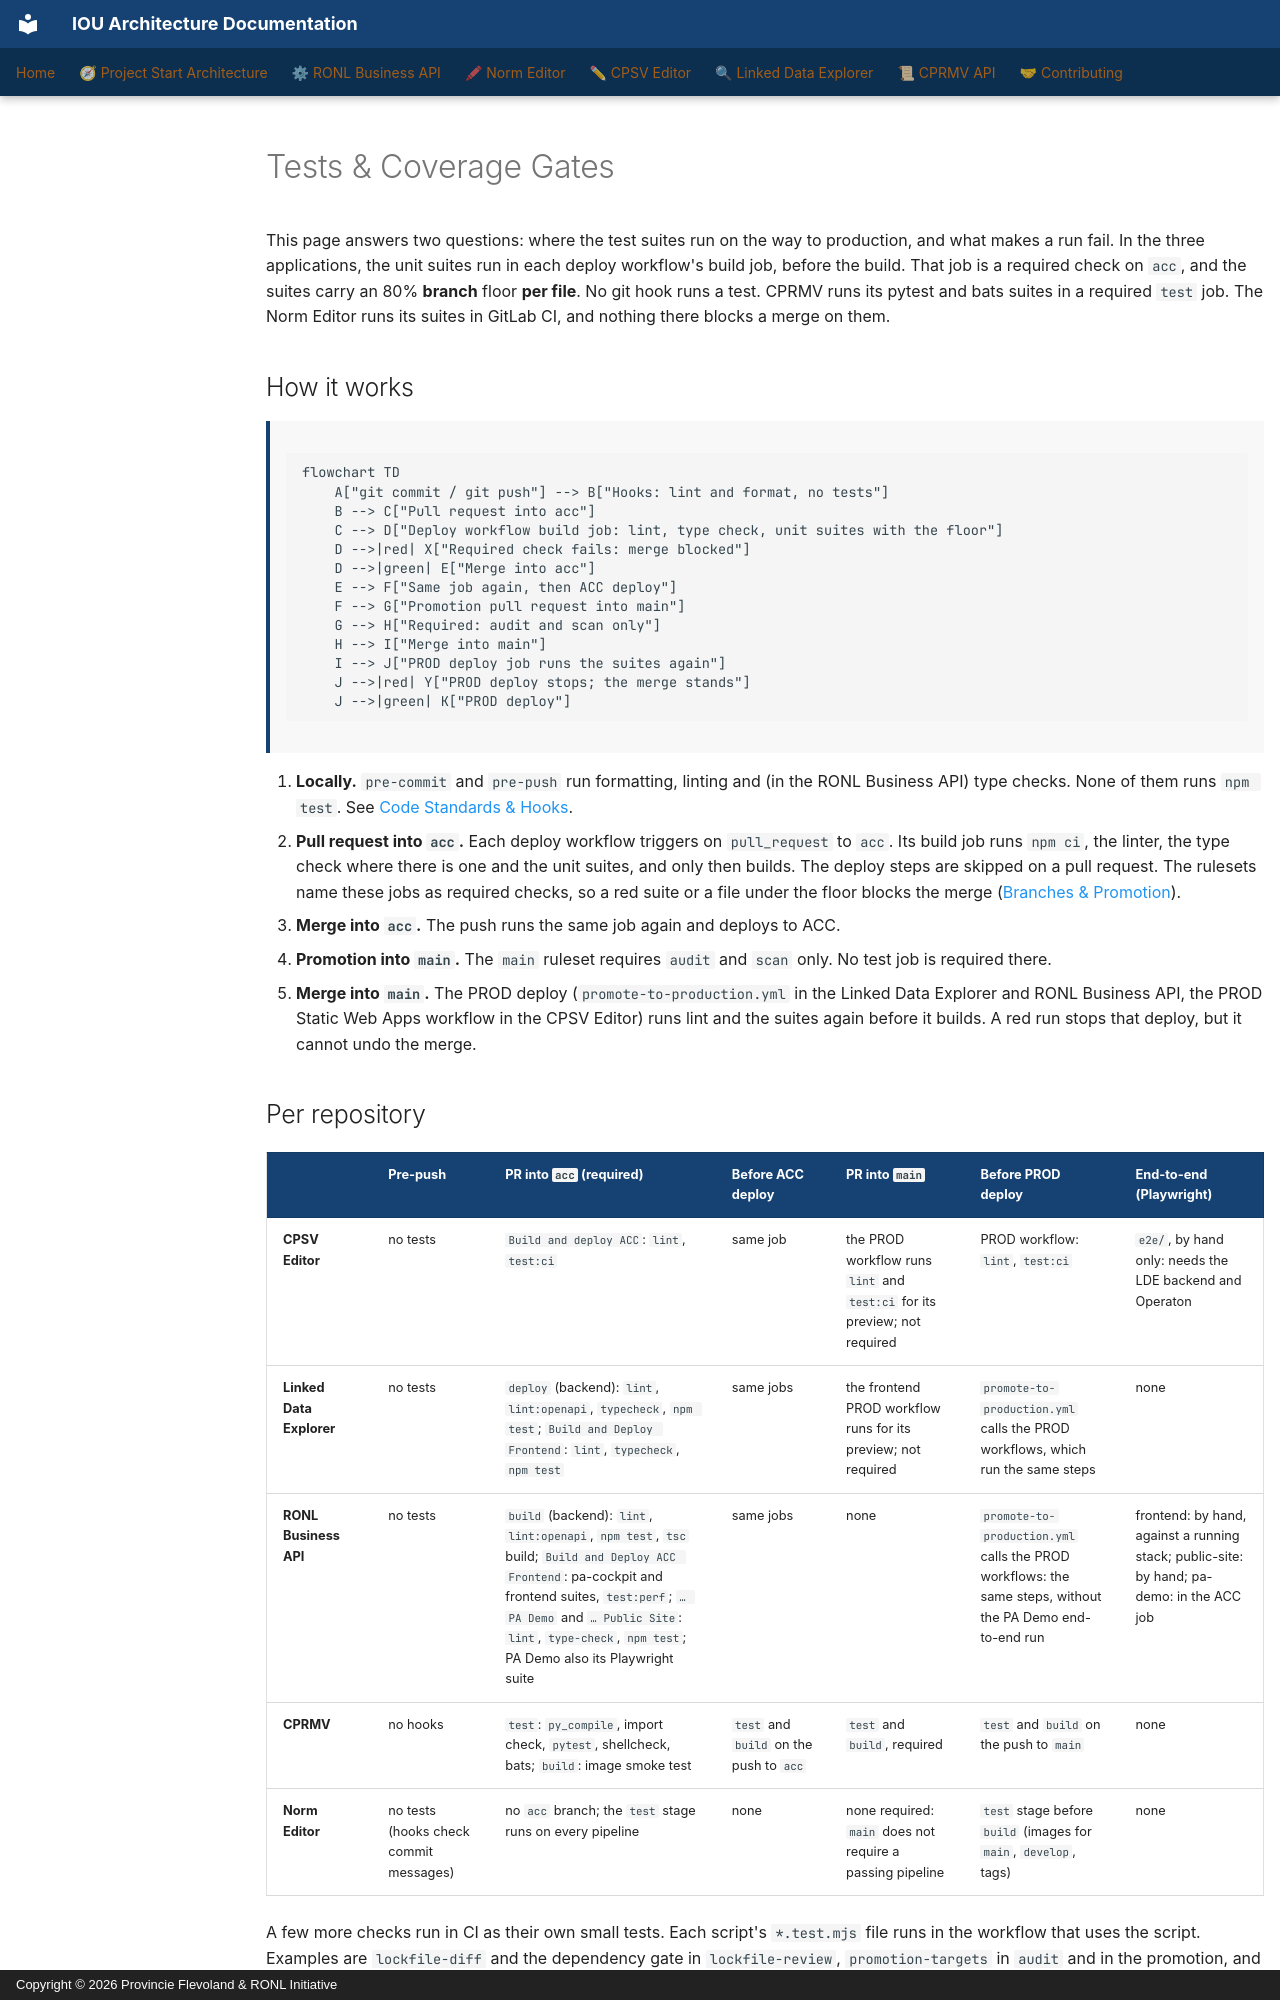

repository: sgort/iou-architectuur · page: en/contributing/coverage-floor/index.html · generator: mkdocs · copyright: Copyright © 2026 Provincie Flevoland & RONL Initiative

---
scope: cross-cutting
verified:
  date: 2026-11-28
  against:
    CPSV Editor: "4ec37df"
    Linked Data Explorer: "6ce7df8"
    RONL Business API: "f267d7a"
    CPRMV: "ebf7def"
    Norm Editor: "fed2de3"
---

# Tests & Coverage Gates

This page answers two questions: where the test suites run on the way to production, and
what makes a run fail. In the three applications, the unit suites run in each deploy
workflow's build job, before the build. That job is a required check on `acc`, and the
suites carry an 80% **branch** floor **per file**. No git hook runs a test. CPRMV runs
its pytest and bats suites in a required `test` job. The Norm Editor runs its suites in
GitLab CI, and nothing there blocks a merge on them.

## How it works

```mermaid
flowchart TD
    A["git commit / git push"] --> B["Hooks: lint and format, no tests"]
    B --> C["Pull request into acc"]
    C --> D["Deploy workflow build job: lint, type check, unit suites with the floor"]
    D -->|red| X["Required check fails: merge blocked"]
    D -->|green| E["Merge into acc"]
    E --> F["Same job again, then ACC deploy"]
    F --> G["Promotion pull request into main"]
    G --> H["Required: audit and scan only"]
    H --> I["Merge into main"]
    I --> J["PROD deploy job runs the suites again"]
    J -->|red| Y["PROD deploy stops; the merge stands"]
    J -->|green| K["PROD deploy"]
```

1. **Locally.** `pre-commit` and `pre-push` run formatting, linting and (in the RONL
   Business API) type checks. None of them runs `npm test`. See
   [Code Standards & Hooks](code-standards.md).
2. **Pull request into `acc`.** Each deploy workflow triggers on `pull_request` to `acc`.
   Its build job runs `npm ci`, the linter, the type check where there is one and the unit
   suites, and only then builds. The deploy steps are skipped on a pull request. The
   rulesets name these jobs as required checks, so a red suite or a file under the floor
   blocks the merge ([Branches & Promotion](branch-protection.md)).
3. **Merge into `acc`.** The push runs the same job again and deploys to ACC.
4. **Promotion into `main`.** The `main` ruleset requires `audit` and `scan` only. No test
   job is required there.
5. **Merge into `main`.** The PROD deploy (`promote-to-production.yml` in the Linked Data
   Explorer and RONL Business API, the PROD Static Web Apps workflow in the CPSV Editor)
   runs lint and the suites again before it builds. A red run stops that deploy, but it
   cannot undo the merge.
